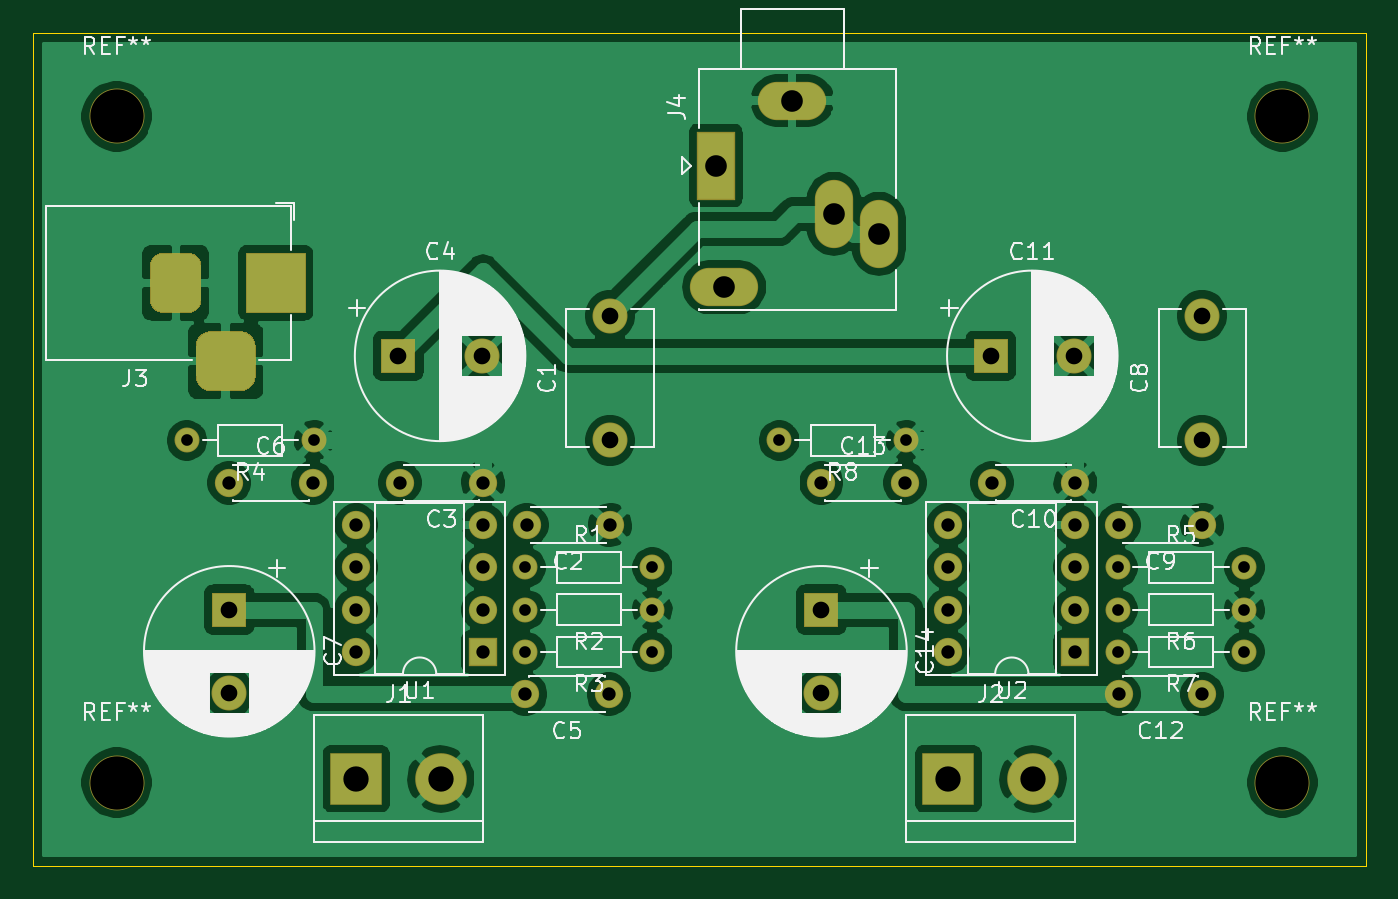
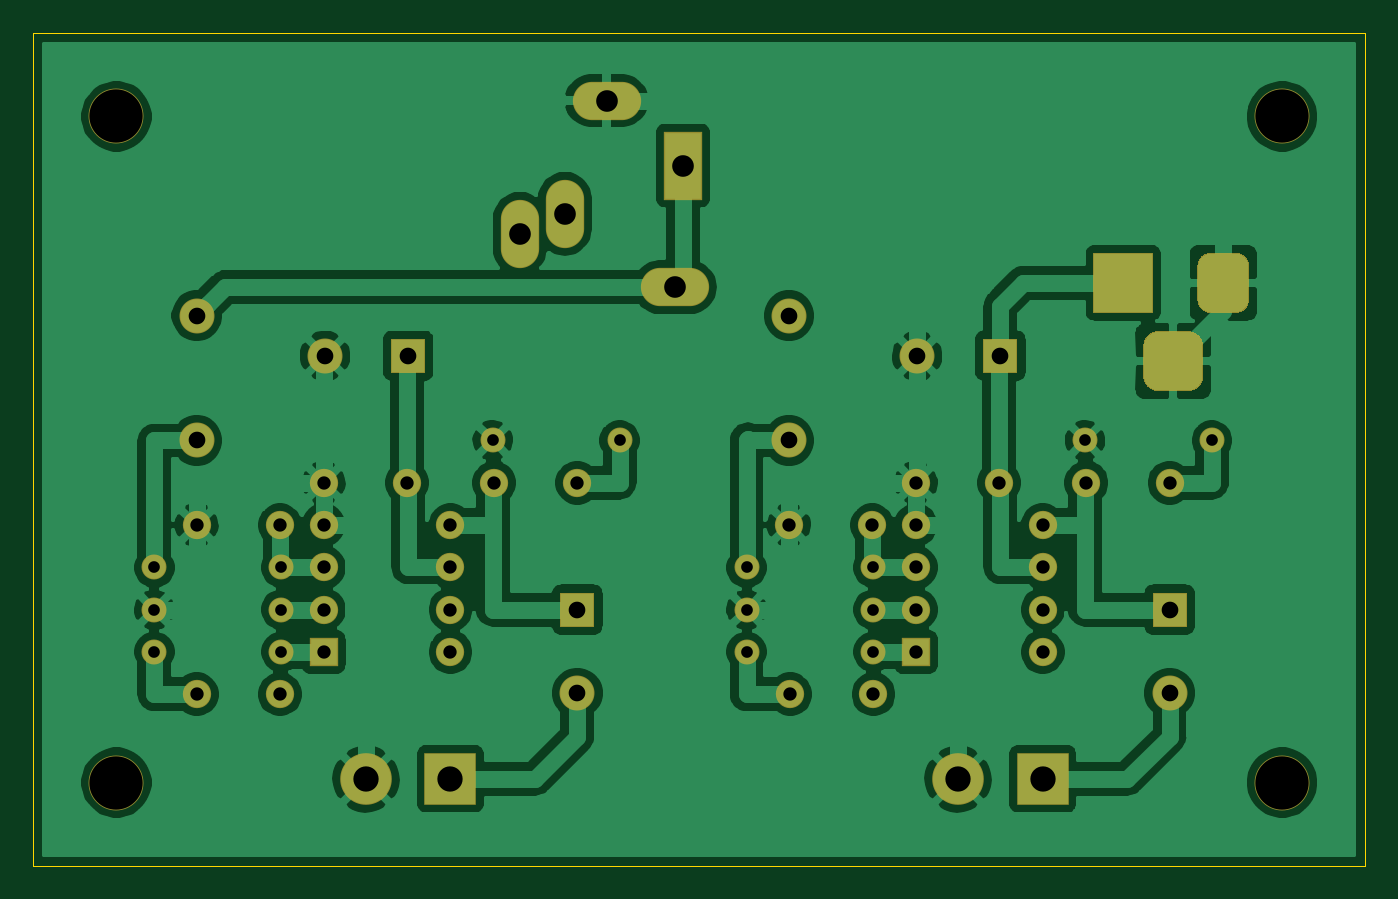
Circuit board: 10 layer files. Board 80.0 x 50.0 mm.
- bottom_copper: kakumei_386_mask-B_Cu.gbl (137579 bytes)
- bottom_mask: kakumei_386_mask-B_Mask.gbs (4643 bytes)
- paste: kakumei_386_mask-B_Paste.gbp (503 bytes)
- bottom_silk: kakumei_386_mask-B_SilkS.gbo (504 bytes)
- outline: kakumei_386_mask-Edge_Cuts.gm1 (747 bytes)
- top_copper: kakumei_386_mask-F_Cu.gtl (137913 bytes)
- top_mask: kakumei_386_mask-F_Mask.gts (4643 bytes)
- paste: kakumei_386_mask-F_Paste.gtp (503 bytes)
- top_silk: kakumei_386_mask-F_SilkS.gto (74095 bytes)
- drill: kakumei_386_mask.drl (1280 bytes)

=== bottom_copper: kakumei_386_mask-B_Cu.gbl (137579 bytes, source omitted) ===
=== bottom_mask: kakumei_386_mask-B_Mask.gbs ===
G04 #@! TF.GenerationSoftware,KiCad,Pcbnew,(5.1.6)-1*
G04 #@! TF.CreationDate,2020-09-14T20:00:48+09:00*
G04 #@! TF.ProjectId,kakumei_386_mask,6b616b75-6d65-4695-9f33-38365f6d6173,rev?*
G04 #@! TF.SameCoordinates,Original*
G04 #@! TF.FileFunction,Soldermask,Bot*
G04 #@! TF.FilePolarity,Negative*
%FSLAX46Y46*%
G04 Gerber Fmt 4.6, Leading zero omitted, Abs format (unit mm)*
G04 Created by KiCad (PCBNEW (5.1.6)-1) date 2020-09-14 20:00:48*
%MOMM*%
%LPD*%
G01*
G04 APERTURE LIST*
%ADD10R,2.300000X4.100000*%
%ADD11O,4.100000X2.300000*%
%ADD12O,2.300000X4.100000*%
%ADD13C,2.100000*%
%ADD14C,3.300000*%
%ADD15C,1.700000*%
%ADD16R,2.100000X2.100000*%
%ADD17R,3.100000X3.100000*%
%ADD18C,3.100000*%
%ADD19R,3.600000X3.600000*%
%ADD20O,1.500000X1.500000*%
%ADD21C,1.500000*%
%ADD22O,1.700000X1.700000*%
%ADD23R,1.700000X1.700000*%
G04 APERTURE END LIST*
D10*
G04 #@! TO.C,J4*
X140970000Y-107950000D03*
D11*
X141470000Y-115250000D03*
D12*
X148070000Y-110850000D03*
X150770000Y-112050000D03*
D11*
X145570000Y-104050000D03*
G04 #@! TD*
D13*
G04 #@! TO.C,C1*
X134620000Y-116960000D03*
X134620000Y-124460000D03*
G04 #@! TD*
D14*
G04 #@! TO.C,REF\u002A\u002A*
X175000000Y-105000000D03*
G04 #@! TD*
G04 #@! TO.C,REF\u002A\u002A*
X175000000Y-145000000D03*
G04 #@! TD*
G04 #@! TO.C,REF\u002A\u002A*
X105000000Y-145000000D03*
G04 #@! TD*
G04 #@! TO.C,REF\u002A\u002A*
X105000000Y-105000000D03*
G04 #@! TD*
D15*
G04 #@! TO.C,C2*
X134620000Y-129540000D03*
X129620000Y-129540000D03*
G04 #@! TD*
G04 #@! TO.C,C3*
X122000000Y-127000000D03*
X127000000Y-127000000D03*
G04 #@! TD*
D16*
G04 #@! TO.C,C4*
X121920000Y-119380000D03*
D13*
X126920000Y-119380000D03*
G04 #@! TD*
D15*
G04 #@! TO.C,C5*
X134540000Y-139700000D03*
X129540000Y-139700000D03*
G04 #@! TD*
G04 #@! TO.C,C6*
X116760000Y-127000000D03*
X111760000Y-127000000D03*
G04 #@! TD*
D13*
G04 #@! TO.C,C7*
X111760000Y-139620000D03*
D16*
X111760000Y-134620000D03*
G04 #@! TD*
D15*
G04 #@! TO.C,C9*
X165180000Y-129540000D03*
X170180000Y-129540000D03*
G04 #@! TD*
G04 #@! TO.C,C10*
X157560000Y-127000000D03*
X162560000Y-127000000D03*
G04 #@! TD*
D16*
G04 #@! TO.C,C11*
X157480000Y-119380000D03*
D13*
X162480000Y-119380000D03*
G04 #@! TD*
D15*
G04 #@! TO.C,C12*
X170180000Y-139700000D03*
X165180000Y-139700000D03*
G04 #@! TD*
G04 #@! TO.C,C13*
X152320000Y-127000000D03*
X147320000Y-127000000D03*
G04 #@! TD*
D13*
G04 #@! TO.C,C14*
X147320000Y-139620000D03*
D16*
X147320000Y-134620000D03*
G04 #@! TD*
D17*
G04 #@! TO.C,J1*
X119380000Y-144780000D03*
D18*
X124460000Y-144780000D03*
G04 #@! TD*
G04 #@! TO.C,J2*
X160020000Y-144780000D03*
D17*
X154940000Y-144780000D03*
G04 #@! TD*
D19*
G04 #@! TO.C,J3*
X114540000Y-115000000D03*
G36*
G01*
X106990000Y-116025000D02*
X106990000Y-113975000D01*
G75*
G02*
X107765000Y-113200000I775000J0D01*
G01*
X109315000Y-113200000D01*
G75*
G02*
X110090000Y-113975000I0J-775000D01*
G01*
X110090000Y-116025000D01*
G75*
G02*
X109315000Y-116800000I-775000J0D01*
G01*
X107765000Y-116800000D01*
G75*
G02*
X106990000Y-116025000I0J775000D01*
G01*
G37*
G36*
G01*
X109740000Y-120600000D02*
X109740000Y-118800000D01*
G75*
G02*
X110640000Y-117900000I900000J0D01*
G01*
X112440000Y-117900000D01*
G75*
G02*
X113340000Y-118800000I0J-900000D01*
G01*
X113340000Y-120600000D01*
G75*
G02*
X112440000Y-121500000I-900000J0D01*
G01*
X110640000Y-121500000D01*
G75*
G02*
X109740000Y-120600000I0J900000D01*
G01*
G37*
G04 #@! TD*
D20*
G04 #@! TO.C,R1*
X137160000Y-132080000D03*
D21*
X129540000Y-132080000D03*
G04 #@! TD*
G04 #@! TO.C,R2*
X137160000Y-134620000D03*
D20*
X129540000Y-134620000D03*
G04 #@! TD*
G04 #@! TO.C,R3*
X129540000Y-137160000D03*
D21*
X137160000Y-137160000D03*
G04 #@! TD*
G04 #@! TO.C,R4*
X116840000Y-124460000D03*
D20*
X109220000Y-124460000D03*
G04 #@! TD*
D21*
G04 #@! TO.C,R5*
X165100000Y-132080000D03*
D20*
X172720000Y-132080000D03*
G04 #@! TD*
G04 #@! TO.C,R6*
X165100000Y-134620000D03*
D21*
X172720000Y-134620000D03*
G04 #@! TD*
D20*
G04 #@! TO.C,R7*
X165100000Y-137160000D03*
D21*
X172720000Y-137160000D03*
G04 #@! TD*
G04 #@! TO.C,R8*
X152400000Y-124460000D03*
D20*
X144780000Y-124460000D03*
G04 #@! TD*
D22*
G04 #@! TO.C,U1*
X119380000Y-137160000D03*
X127000000Y-129540000D03*
X119380000Y-134620000D03*
X127000000Y-132080000D03*
X119380000Y-132080000D03*
X127000000Y-134620000D03*
X119380000Y-129540000D03*
D23*
X127000000Y-137160000D03*
G04 #@! TD*
G04 #@! TO.C,U2*
X162560000Y-137160000D03*
D22*
X154940000Y-129540000D03*
X162560000Y-134620000D03*
X154940000Y-132080000D03*
X162560000Y-132080000D03*
X154940000Y-134620000D03*
X162560000Y-129540000D03*
X154940000Y-137160000D03*
G04 #@! TD*
D13*
G04 #@! TO.C,C8*
X170180000Y-124460000D03*
X170180000Y-116960000D03*
G04 #@! TD*
M02*

=== paste: kakumei_386_mask-B_Paste.gbp ===
G04 #@! TF.GenerationSoftware,KiCad,Pcbnew,(5.1.6)-1*
G04 #@! TF.CreationDate,2020-09-14T20:00:48+09:00*
G04 #@! TF.ProjectId,kakumei_386_mask,6b616b75-6d65-4695-9f33-38365f6d6173,rev?*
G04 #@! TF.SameCoordinates,Original*
G04 #@! TF.FileFunction,Paste,Bot*
G04 #@! TF.FilePolarity,Positive*
%FSLAX46Y46*%
G04 Gerber Fmt 4.6, Leading zero omitted, Abs format (unit mm)*
G04 Created by KiCad (PCBNEW (5.1.6)-1) date 2020-09-14 20:00:48*
%MOMM*%
%LPD*%
G01*
G04 APERTURE LIST*
G04 APERTURE END LIST*
M02*

=== bottom_silk: kakumei_386_mask-B_SilkS.gbo ===
G04 #@! TF.GenerationSoftware,KiCad,Pcbnew,(5.1.6)-1*
G04 #@! TF.CreationDate,2020-09-14T20:00:48+09:00*
G04 #@! TF.ProjectId,kakumei_386_mask,6b616b75-6d65-4695-9f33-38365f6d6173,rev?*
G04 #@! TF.SameCoordinates,Original*
G04 #@! TF.FileFunction,Legend,Bot*
G04 #@! TF.FilePolarity,Positive*
%FSLAX46Y46*%
G04 Gerber Fmt 4.6, Leading zero omitted, Abs format (unit mm)*
G04 Created by KiCad (PCBNEW (5.1.6)-1) date 2020-09-14 20:00:48*
%MOMM*%
%LPD*%
G01*
G04 APERTURE LIST*
G04 APERTURE END LIST*
M02*

=== outline: kakumei_386_mask-Edge_Cuts.gm1 ===
G04 #@! TF.GenerationSoftware,KiCad,Pcbnew,(5.1.6)-1*
G04 #@! TF.CreationDate,2020-09-14T20:00:48+09:00*
G04 #@! TF.ProjectId,kakumei_386_mask,6b616b75-6d65-4695-9f33-38365f6d6173,rev?*
G04 #@! TF.SameCoordinates,Original*
G04 #@! TF.FileFunction,Profile,NP*
%FSLAX46Y46*%
G04 Gerber Fmt 4.6, Leading zero omitted, Abs format (unit mm)*
G04 Created by KiCad (PCBNEW (5.1.6)-1) date 2020-09-14 20:00:48*
%MOMM*%
%LPD*%
G01*
G04 APERTURE LIST*
G04 #@! TA.AperFunction,Profile*
%ADD10C,0.050000*%
G04 #@! TD*
G04 APERTURE END LIST*
D10*
X100000000Y-150000000D02*
X100000000Y-100000000D01*
X180000000Y-150000000D02*
X100000000Y-150000000D01*
X180000000Y-100000000D02*
X180000000Y-150000000D01*
X100000000Y-100000000D02*
X180000000Y-100000000D01*
M02*

=== top_copper: kakumei_386_mask-F_Cu.gtl (137913 bytes, source omitted) ===
=== top_mask: kakumei_386_mask-F_Mask.gts ===
G04 #@! TF.GenerationSoftware,KiCad,Pcbnew,(5.1.6)-1*
G04 #@! TF.CreationDate,2020-09-14T20:00:48+09:00*
G04 #@! TF.ProjectId,kakumei_386_mask,6b616b75-6d65-4695-9f33-38365f6d6173,rev?*
G04 #@! TF.SameCoordinates,Original*
G04 #@! TF.FileFunction,Soldermask,Top*
G04 #@! TF.FilePolarity,Negative*
%FSLAX46Y46*%
G04 Gerber Fmt 4.6, Leading zero omitted, Abs format (unit mm)*
G04 Created by KiCad (PCBNEW (5.1.6)-1) date 2020-09-14 20:00:48*
%MOMM*%
%LPD*%
G01*
G04 APERTURE LIST*
%ADD10R,2.300000X4.100000*%
%ADD11O,4.100000X2.300000*%
%ADD12O,2.300000X4.100000*%
%ADD13C,2.100000*%
%ADD14C,3.300000*%
%ADD15C,1.700000*%
%ADD16R,2.100000X2.100000*%
%ADD17R,3.100000X3.100000*%
%ADD18C,3.100000*%
%ADD19R,3.600000X3.600000*%
%ADD20O,1.500000X1.500000*%
%ADD21C,1.500000*%
%ADD22O,1.700000X1.700000*%
%ADD23R,1.700000X1.700000*%
G04 APERTURE END LIST*
D10*
G04 #@! TO.C,J4*
X140970000Y-107950000D03*
D11*
X141470000Y-115250000D03*
D12*
X148070000Y-110850000D03*
X150770000Y-112050000D03*
D11*
X145570000Y-104050000D03*
G04 #@! TD*
D13*
G04 #@! TO.C,C1*
X134620000Y-116960000D03*
X134620000Y-124460000D03*
G04 #@! TD*
D14*
G04 #@! TO.C,REF\u002A\u002A*
X175000000Y-105000000D03*
G04 #@! TD*
G04 #@! TO.C,REF\u002A\u002A*
X175000000Y-145000000D03*
G04 #@! TD*
G04 #@! TO.C,REF\u002A\u002A*
X105000000Y-145000000D03*
G04 #@! TD*
G04 #@! TO.C,REF\u002A\u002A*
X105000000Y-105000000D03*
G04 #@! TD*
D15*
G04 #@! TO.C,C2*
X134620000Y-129540000D03*
X129620000Y-129540000D03*
G04 #@! TD*
G04 #@! TO.C,C3*
X122000000Y-127000000D03*
X127000000Y-127000000D03*
G04 #@! TD*
D16*
G04 #@! TO.C,C4*
X121920000Y-119380000D03*
D13*
X126920000Y-119380000D03*
G04 #@! TD*
D15*
G04 #@! TO.C,C5*
X134540000Y-139700000D03*
X129540000Y-139700000D03*
G04 #@! TD*
G04 #@! TO.C,C6*
X116760000Y-127000000D03*
X111760000Y-127000000D03*
G04 #@! TD*
D13*
G04 #@! TO.C,C7*
X111760000Y-139620000D03*
D16*
X111760000Y-134620000D03*
G04 #@! TD*
D15*
G04 #@! TO.C,C9*
X165180000Y-129540000D03*
X170180000Y-129540000D03*
G04 #@! TD*
G04 #@! TO.C,C10*
X157560000Y-127000000D03*
X162560000Y-127000000D03*
G04 #@! TD*
D16*
G04 #@! TO.C,C11*
X157480000Y-119380000D03*
D13*
X162480000Y-119380000D03*
G04 #@! TD*
D15*
G04 #@! TO.C,C12*
X170180000Y-139700000D03*
X165180000Y-139700000D03*
G04 #@! TD*
G04 #@! TO.C,C13*
X152320000Y-127000000D03*
X147320000Y-127000000D03*
G04 #@! TD*
D13*
G04 #@! TO.C,C14*
X147320000Y-139620000D03*
D16*
X147320000Y-134620000D03*
G04 #@! TD*
D17*
G04 #@! TO.C,J1*
X119380000Y-144780000D03*
D18*
X124460000Y-144780000D03*
G04 #@! TD*
G04 #@! TO.C,J2*
X160020000Y-144780000D03*
D17*
X154940000Y-144780000D03*
G04 #@! TD*
D19*
G04 #@! TO.C,J3*
X114540000Y-115000000D03*
G36*
G01*
X106990000Y-116025000D02*
X106990000Y-113975000D01*
G75*
G02*
X107765000Y-113200000I775000J0D01*
G01*
X109315000Y-113200000D01*
G75*
G02*
X110090000Y-113975000I0J-775000D01*
G01*
X110090000Y-116025000D01*
G75*
G02*
X109315000Y-116800000I-775000J0D01*
G01*
X107765000Y-116800000D01*
G75*
G02*
X106990000Y-116025000I0J775000D01*
G01*
G37*
G36*
G01*
X109740000Y-120600000D02*
X109740000Y-118800000D01*
G75*
G02*
X110640000Y-117900000I900000J0D01*
G01*
X112440000Y-117900000D01*
G75*
G02*
X113340000Y-118800000I0J-900000D01*
G01*
X113340000Y-120600000D01*
G75*
G02*
X112440000Y-121500000I-900000J0D01*
G01*
X110640000Y-121500000D01*
G75*
G02*
X109740000Y-120600000I0J900000D01*
G01*
G37*
G04 #@! TD*
D20*
G04 #@! TO.C,R1*
X137160000Y-132080000D03*
D21*
X129540000Y-132080000D03*
G04 #@! TD*
G04 #@! TO.C,R2*
X137160000Y-134620000D03*
D20*
X129540000Y-134620000D03*
G04 #@! TD*
G04 #@! TO.C,R3*
X129540000Y-137160000D03*
D21*
X137160000Y-137160000D03*
G04 #@! TD*
G04 #@! TO.C,R4*
X116840000Y-124460000D03*
D20*
X109220000Y-124460000D03*
G04 #@! TD*
D21*
G04 #@! TO.C,R5*
X165100000Y-132080000D03*
D20*
X172720000Y-132080000D03*
G04 #@! TD*
G04 #@! TO.C,R6*
X165100000Y-134620000D03*
D21*
X172720000Y-134620000D03*
G04 #@! TD*
D20*
G04 #@! TO.C,R7*
X165100000Y-137160000D03*
D21*
X172720000Y-137160000D03*
G04 #@! TD*
G04 #@! TO.C,R8*
X152400000Y-124460000D03*
D20*
X144780000Y-124460000D03*
G04 #@! TD*
D22*
G04 #@! TO.C,U1*
X119380000Y-137160000D03*
X127000000Y-129540000D03*
X119380000Y-134620000D03*
X127000000Y-132080000D03*
X119380000Y-132080000D03*
X127000000Y-134620000D03*
X119380000Y-129540000D03*
D23*
X127000000Y-137160000D03*
G04 #@! TD*
G04 #@! TO.C,U2*
X162560000Y-137160000D03*
D22*
X154940000Y-129540000D03*
X162560000Y-134620000D03*
X154940000Y-132080000D03*
X162560000Y-132080000D03*
X154940000Y-134620000D03*
X162560000Y-129540000D03*
X154940000Y-137160000D03*
G04 #@! TD*
D13*
G04 #@! TO.C,C8*
X170180000Y-124460000D03*
X170180000Y-116960000D03*
G04 #@! TD*
M02*

=== paste: kakumei_386_mask-F_Paste.gtp ===
G04 #@! TF.GenerationSoftware,KiCad,Pcbnew,(5.1.6)-1*
G04 #@! TF.CreationDate,2020-09-14T20:00:48+09:00*
G04 #@! TF.ProjectId,kakumei_386_mask,6b616b75-6d65-4695-9f33-38365f6d6173,rev?*
G04 #@! TF.SameCoordinates,Original*
G04 #@! TF.FileFunction,Paste,Top*
G04 #@! TF.FilePolarity,Positive*
%FSLAX46Y46*%
G04 Gerber Fmt 4.6, Leading zero omitted, Abs format (unit mm)*
G04 Created by KiCad (PCBNEW (5.1.6)-1) date 2020-09-14 20:00:48*
%MOMM*%
%LPD*%
G01*
G04 APERTURE LIST*
G04 APERTURE END LIST*
M02*

=== top_silk: kakumei_386_mask-F_SilkS.gto (74095 bytes, source omitted) ===
=== drill: kakumei_386_mask.drl ===
M48
; DRILL file {KiCad (5.1.6)-1} date 09/14/20 20:00:55
; FORMAT={-:-/ absolute / inch / decimal}
; #@! TF.CreationDate,2020-09-14T20:00:55+09:00
; #@! TF.GenerationSoftware,Kicad,Pcbnew,(5.1.6)-1
FMAT,2
INCH
T1C0.0276
T2C0.0315
T3C0.0394
T4C0.0512
T5C0.0598
T6C0.1260
%
G90
G05
T1
X4.6Y-4.9
X6.5Y-5.4
X5.7Y-4.9
X6.0Y-4.9
X6.5Y-5.3
X6.8Y-5.3
X6.5Y-5.2
X6.8Y-5.2
X4.3Y-4.9
X5.1Y-5.3
X5.4Y-5.3
X5.1Y-5.2
X5.4Y-5.2
X5.1Y-5.4
X5.4Y-5.4
X6.8Y-5.4
T2
X6.2031Y-5.0
X6.4Y-5.0
X6.5031Y-5.5
X6.7Y-5.5
X5.8Y-5.0
X5.9969Y-5.0
X4.8031Y-5.0
X5.0Y-5.0
X5.1Y-5.5
X5.2969Y-5.5
X4.7Y-5.1
X4.7Y-5.2
X4.7Y-5.3
X4.7Y-5.4
X5.0Y-5.1
X5.0Y-5.2
X5.0Y-5.3
X5.0Y-5.4
X5.1031Y-5.1
X5.3Y-5.1
X6.1Y-5.1
X6.1Y-5.2
X6.1Y-5.3
X6.1Y-5.4
X6.4Y-5.1
X6.4Y-5.2
X6.4Y-5.3
X6.4Y-5.4
X4.4Y-5.0
X4.5969Y-5.0
X6.5031Y-5.1
X6.7Y-5.1
T3
X4.8Y-4.7
X4.9969Y-4.7
X5.8Y-5.3
X5.8Y-5.4969
X5.3Y-4.6047
X5.3Y-4.9
X6.2Y-4.7
X6.3969Y-4.7
X6.7Y-4.6047
X6.7Y-4.9
X4.4Y-5.3
X4.4Y-5.4969
T4
X5.55Y-4.25
X5.5697Y-4.5374
X5.7311Y-4.0965
X5.8295Y-4.3642
X5.9358Y-4.4114
T5
X6.1Y-5.7
X6.3Y-5.7
X4.7Y-5.7
X4.9Y-5.7
T6
X4.1339Y-5.7087
X4.1339Y-4.1339
X6.8898Y-5.7087
X6.8898Y-4.1339
T3
G00X4.2732Y-4.4882
M15
G01X4.2732Y-4.5669
M16
G05
G00X4.352Y-4.7126
M15
G01X4.4307Y-4.7126
M16
G05
G00X4.5094Y-4.4882
M15
G01X4.5094Y-4.5669
M16
G05
T0
M30
